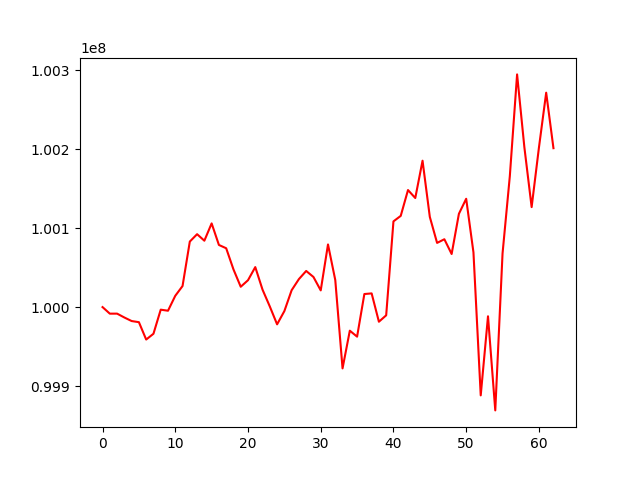

Data behind this chart, as committed beside it:
, 0
0, 100000000
1, 99991699
2, 99991726
3, 99986837
4, 99982351
5, 99980910
6, 99958925
7, 99966244
8, 99996748
9, 99995403
10, 100014304
11, 100026666
12, 100082951
13, 100092280
14, 100084047
15, 100105939
16, 100078657
17, 100074489
18, 100047754
19, 100025747
20, 100034016
21, 100050630
22, 100022024
23, 100000771
24, 99978179
25, 99994939
26, 100021347
27, 100035451
28, 100045737
29, 100038126
30, 100021149
31, 100079322
32, 100034264
33, 99922415
34, 99970147
35, 99962587
36, 100016536
37, 100017334
38, 99981476
39, 99989597
40, 100108507
41, 100115458
42, 100148147
43, 100138059
44, 100185278
45, 100114141
46, 100081261
47, 100085880
48, 100067199
49, 100118082
50, 100137123
51, 100069240
52, 99888265
53, 99988372
54, 99869250
55, 100067899
56, 100165630
57, 100294527
58, 100202417
59, 100126563
... 3 more rows
